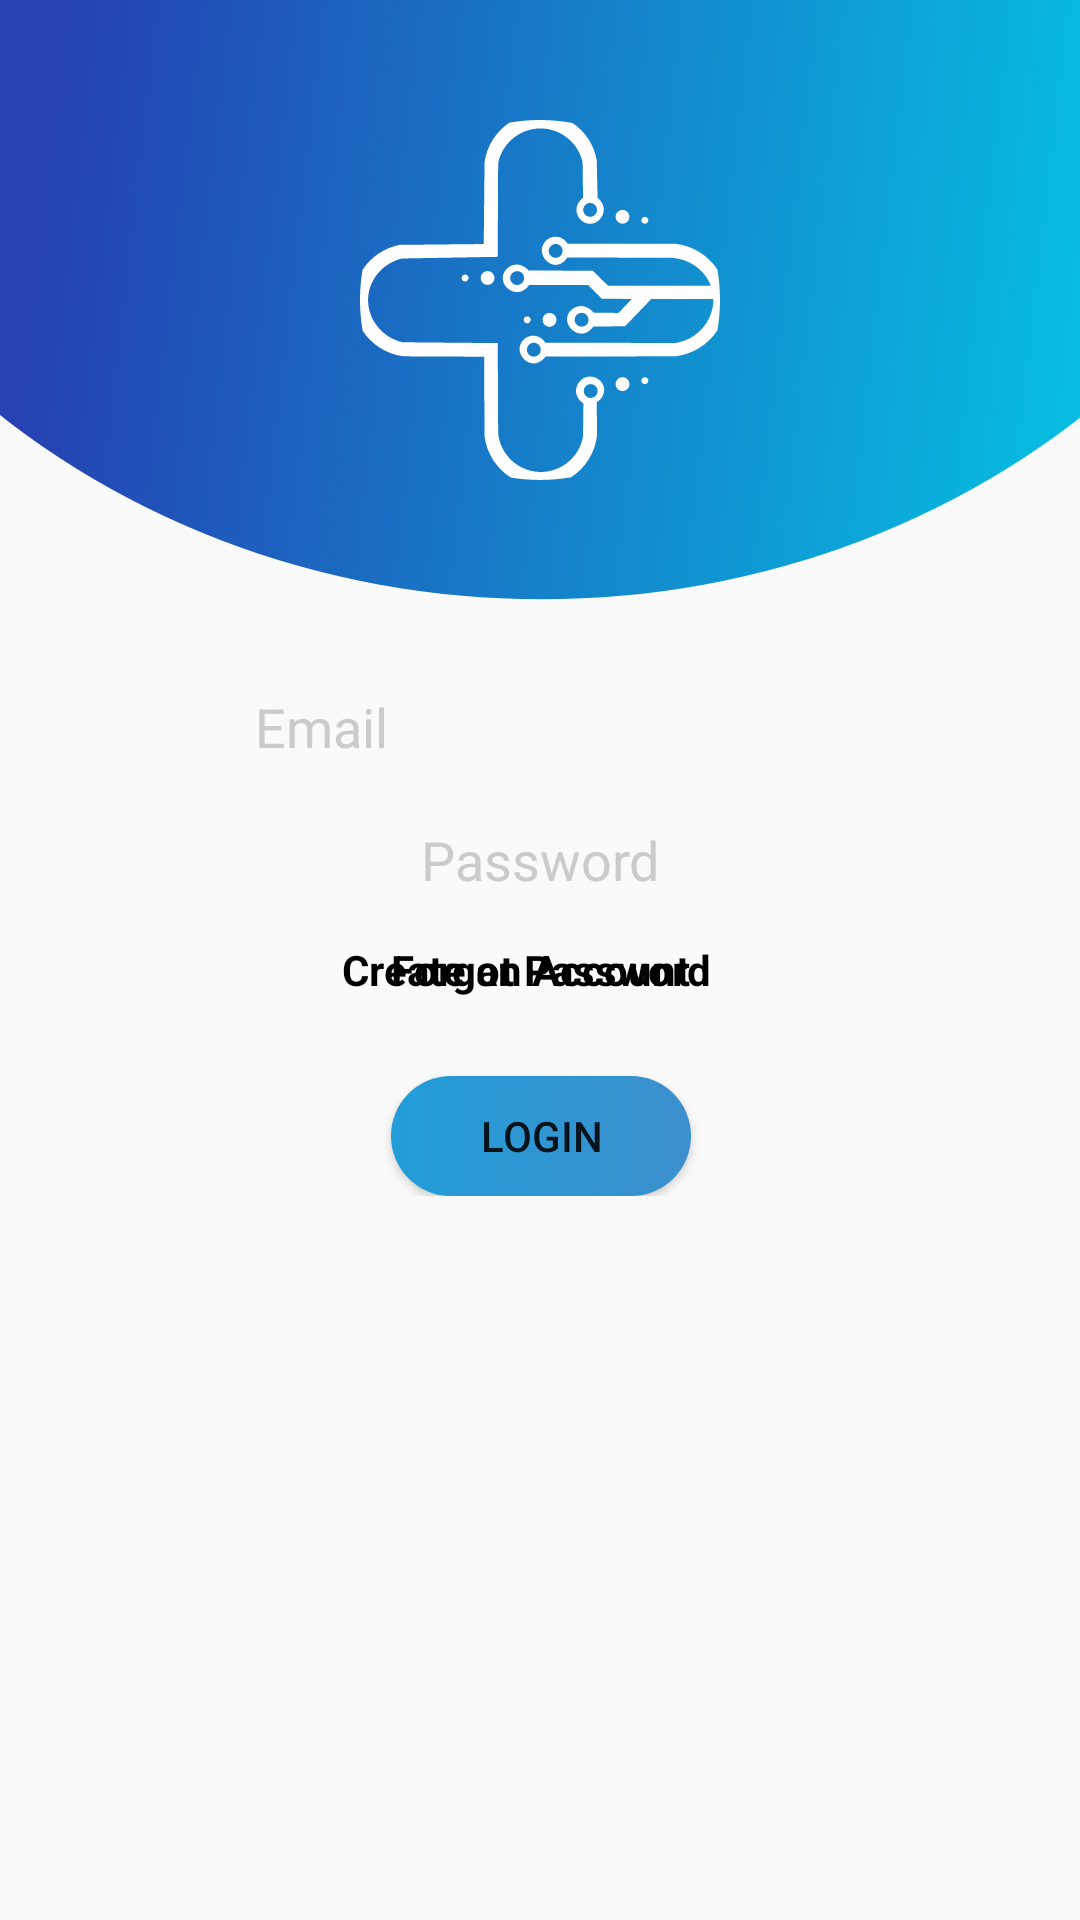

Layout XML and referenced resources for this Android screen:
<!-- AndroidManifest.xml: application theme AppTheme -->
<!-- res/layout/activity_user_login.xml -->
<?xml version="1.0" encoding="utf-8"?>
<androidx.constraintlayout.widget.ConstraintLayout xmlns:android="http://schemas.android.com/apk/res/android"
    xmlns:app="http://schemas.android.com/apk/res-auto"
    xmlns:tools="http://schemas.android.com/tools"
    android:layout_width="match_parent"
    android:layout_height="match_parent"
    tools:context=".AccountManagement.UserLoginActivity">

    <View
        android:id="@+id/header_circle"
        android:layout_width="match_parent"
        android:layout_height="200dp"
        android:background="@drawable/gradient_circle"
        app:layout_constraintTop_toTopOf="parent"
        app:layout_constraintStart_toStartOf="parent"
        app:layout_constraintEnd_toEndOf="parent"/>

    <ImageView
        android:layout_width="120dp"
        android:layout_height="120dp"
        app:layout_constraintBottom_toBottomOf="@id/header_circle"
        app:layout_constraintEnd_toEndOf="parent"
        app:layout_constraintStart_toStartOf="parent"
        app:layout_constraintTop_toTopOf="parent"
        android:src="@drawable/ic_final_logo_no_bkg"/>

    <ScrollView
        android:layout_width="match_parent"
        android:layout_height="0dp"
        app:layout_constraintEnd_toEndOf="parent"
        app:layout_constraintStart_toStartOf="parent"
        app:layout_constraintBottom_toBottomOf="parent"
        app:layout_constraintTop_toBottomOf="@id/header_circle"
        android:overScrollMode="never">

        <androidx.constraintlayout.widget.ConstraintLayout
            android:layout_width="match_parent"
            android:layout_height="match_parent"
            android:paddingTop="30dp">

            <EditText
                android:id="@+id/email_field"
                android:layout_width="wrap_content"
                android:layout_height="wrap_content"
                android:background="@drawable/input_field_background"
                android:ems="10"
                android:inputType="textEmailAddress"
                android:lines="1"
                android:maxLines="1"
                android:paddingLeft="10dp"
                android:paddingRight="10dp"
                android:textColor="@color/black"
                android:textColorHighlight="@color/black"
                android:textColorHint="@color/grey"
                app:layout_constraintEnd_toEndOf="parent"
                app:layout_constraintStart_toStartOf="parent"
                app:layout_constraintTop_toTopOf="parent"
                android:hint="@string/email_input_hint"/>

            <Button
                android:id="@+id/login_button"
                android:layout_width="wrap_content"
                android:layout_height="40dp"
                android:layout_marginTop="60dp"
                android:background="@drawable/ripple_effect_button_startup"
                android:text="@string/login_button_text"
                app:layout_constraintEnd_toEndOf="@id/password_field"
                app:layout_constraintStart_toStartOf="@id/password_field"
                app:layout_constraintTop_toBottomOf="@id/password_field"/>

            <EditText
                android:id="@+id/password_field"
                android:layout_width="wrap_content"
                android:layout_height="wrap_content"
                android:layout_marginTop="20dp"
                android:background="@drawable/input_field_background"
                android:inputType="textPassword"
                android:lines="1"
                android:maxLines="1"
                android:paddingLeft="10dp"
                android:paddingRight="10dp"
                android:textColor="@color/black"
                android:textColorHint="@color/grey"
                app:layout_constraintEnd_toEndOf="parent"
                app:layout_constraintStart_toStartOf="parent"
                app:layout_constraintTop_toBottomOf="@+id/email_field"
                android:hint="@string/password_input_hint"/>


            <TextView
                android:id="@+id/create_account_button"
                android:layout_width="wrap_content"
                android:layout_height="wrap_content"
                android:layout_marginTop="15dp"
                android:text="@string/login_create_an_account"
                android:textColor="@color/black"
                android:textSize="14sp"
                android:textStyle="bold"
                app:layout_constraintEnd_toEndOf="@id/password_field"
                app:layout_constraintTop_toBottomOf="@id/password_field" />

            <TextView
                android:id="@+id/pass_recovery_button"
                android:layout_width="wrap_content"
                android:layout_height="wrap_content"
                android:layout_marginTop="15dp"
                android:text="@string/login_forgot_password"
                android:textColor="@color/black"
                android:textSize="14sp"
                android:textStyle="bold"
                app:layout_constraintStart_toStartOf="@id/password_field_bar"
                app:layout_constraintTop_toBottomOf="@+id/password_field_bar"/>

            <View
                android:id="@+id/password_field_bar"
                android:layout_width="280dp"
                android:layout_height="5dp"
                android:background="@drawable/active_focus_input_field_bar"
                android:visibility="invisible"
                app:layout_constraintBottom_toBottomOf="@+id/password_field"
                app:layout_constraintStart_toStartOf="@id/password_field" />

            <View
                android:id="@+id/email_field_bar"
                android:layout_width="280dp"
                android:layout_height="5dp"
                android:background="@drawable/active_focus_input_field_bar"
                android:visibility="invisible"
                app:layout_constraintStart_toStartOf="@+id/email_field"
                app:layout_constraintBottom_toBottomOf="@+id/email_field" />

        </androidx.constraintlayout.widget.ConstraintLayout>

    </ScrollView>

    <FrameLayout
        android:id="@+id/loadingOverlay"
        android:layout_width="match_parent"
        android:layout_height="match_parent"
        android:alpha="0.4"
        android:animateLayoutChanges="true"
        android:background="@color/black"
        android:clickable="true"
        app:layout_constraintBottom_toBottomOf="parent"
        app:layout_constraintEnd_toEndOf="parent"
        app:layout_constraintStart_toStartOf="parent"
        app:layout_constraintTop_toTopOf="parent"
        android:visibility="gone">

        <ProgressBar
            android:layout_width="wrap_content"
            android:layout_height="wrap_content"
            android:layout_gravity="center"/>
    </FrameLayout>

</androidx.constraintlayout.widget.ConstraintLayout>
<!-- resources referenced by this layout -->
<resources>
  <color name="black">#000000</color>
  <color name="grey">#CBCBCB</color>
  <!-- drawable gradient_circle (drawable) -->
  <vector xmlns:android="http://schemas.android.com/apk/res/android" xmlns:aapt="http://schemas.android.com/aapt"
      android:viewportWidth="132.2917"
      android:viewportHeight="79.375"
      android:width="500dp"
      android:height="300dp">
      <path
          android:pathData="M168.8503 -23.11882A102.4979 102.4979 0 0 1 -36.14543 -23.11882A102.4979 102.4979 0 0 1 168.8503 -23.11882Z"
          android:fillType="evenOdd">
          <aapt:attr
              name="android:fillColor">
              <gradient
                  android:startX="-16.61908"
                  android:startY="18.12991"
                  android:endX="134.4635"
                  android:endY="34.37128"
                  android:tileMode="clamp">
                  <item
                      android:color="#2541b2"
                      android:offset=".15" />
                  <item
                      android:color="#06bee1"
                      android:offset="1" />
              </gradient>
          </aapt:attr>
      </path>
  </vector>
  <!-- drawable ic_final_logo_no_bkg: vector/xml drawable (drawable, 4003 chars, omitted) -->
  <!-- drawable ripple_effect_button_startup (drawable) -->
  <ripple android:color="@color/white"
      xmlns:android="http://schemas.android.com/apk/res/android">
      <item>
          <shape android:shape="rectangle">
              <size
                  android:width="100dp"
                  android:height="30dp"/>
              <gradient
                  android:startColor="@color/primary_color"
                  android:endColor="@color/secondary_color"/>
              <corners android:radius="100dp"/>
          </shape>
      </item>
  </ripple>
  <string name="email_input_hint">Email</string>
  <string name="login_button_text">Login</string>
  <string name="login_create_an_account">Create an Account</string>
  <string name="login_forgot_password">Forgot Password</string>
  <string name="password_input_hint">Password</string>
  <style name="AppTheme" parent="Theme.AppCompat.Light.NoActionBar">
          
          <item name="colorPrimary">@color/colorPrimary</item>
          <item name="colorPrimaryDark">@color/colorPrimaryDark</item>
          <item name="colorAccent">@color/colorAccent</item>
      </style>
  <color name="white">#ffffff</color>
  <color name="primary_color">#219dd8</color>
  <color name="secondary_color">#3c8fcd</color>
  <color name="colorPrimary">#6200EE</color>
  <color name="colorPrimaryDark">#3700B3</color>
  <color name="colorAccent">#03DAC5</color>
</resources>
